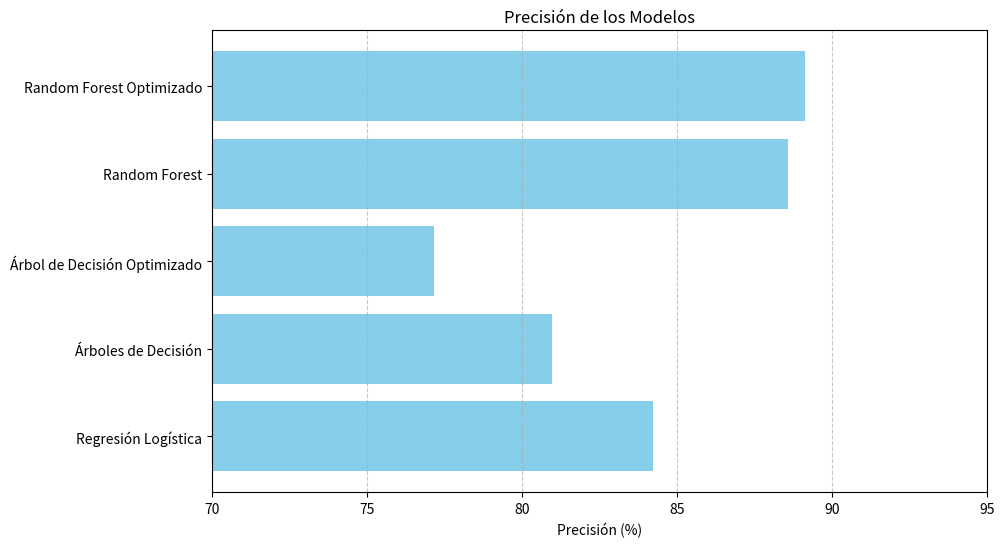

Python code for this plot:
import matplotlib.pyplot as plt

# Datos de precisión de los modelos
modelos = ['Regresión Logística', 'Árboles de Decisión', 'Árbol de Decisión Optimizado', 'Random Forest', 'Random Forest Optimizado']
precisiones = [84.24, 80.98, 77.17, 88.59, 89.13]

# Crear gráfico de barras
plt.figure(figsize=(10, 6))
plt.barh(modelos, precisiones, color='skyblue')
plt.xlabel('Precisión (%)')
plt.title('Precisión de los Modelos')
plt.xlim(70, 95)
plt.grid(axis='x', linestyle='--', alpha=0.7)
plt.show()
